Run: headless pygame with SDL's dummy video driver; simulated clock (each Clock.tick advances the game by its frame time, no real sleeping); random seed 0; keys injected as events and as key.get_pressed() state; no mouse input.
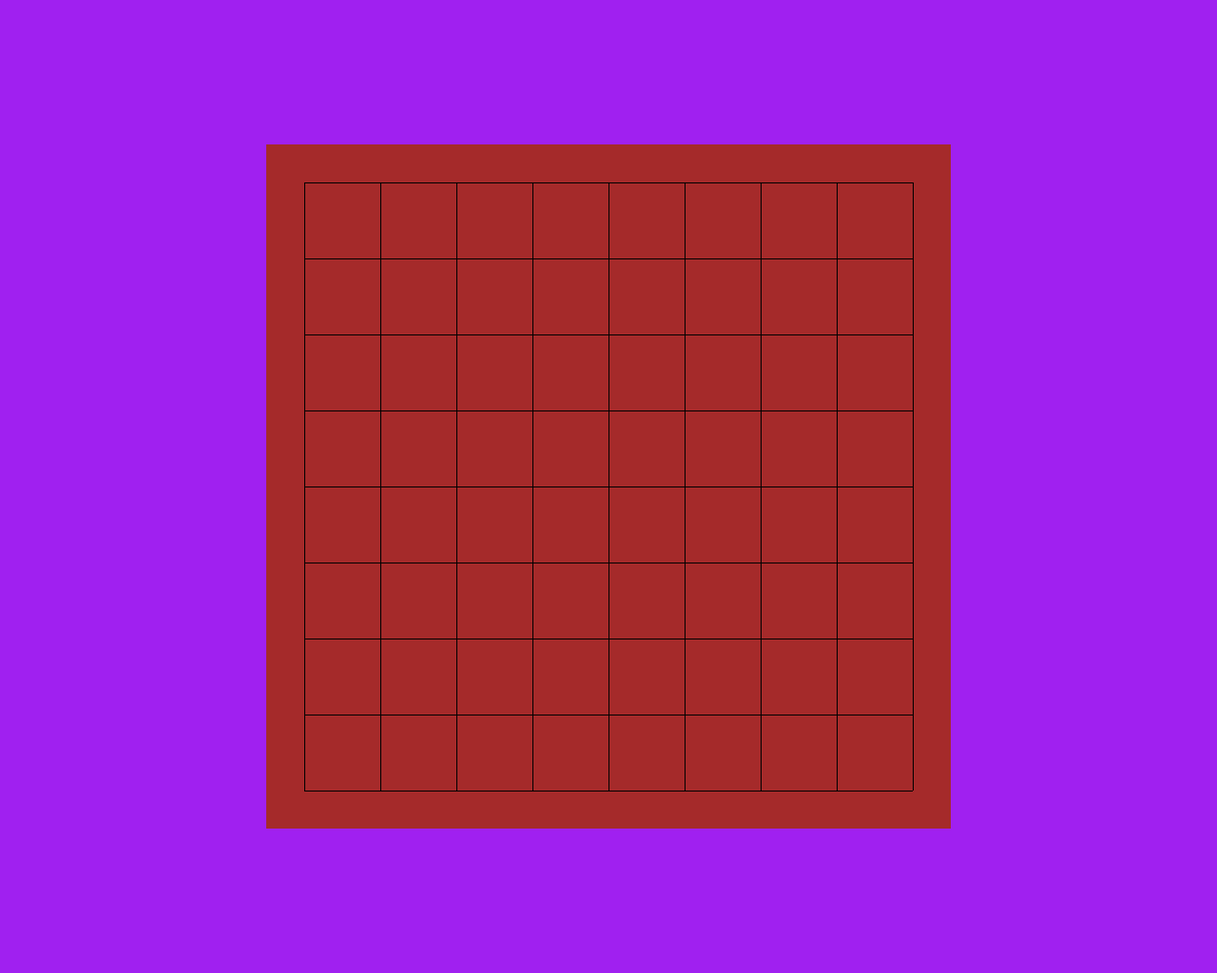
Frame 1 of 4 · flips 1–60 · no input
Frame 2 of 4 · flips 61–180 · tapped SPACE, RETURN · held RIGHT (→), D · screen unchanged from frame 1, image omitted
Frame 3 of 4 · flips 181–300 · held DOWN (↓), S · screen unchanged from frame 2, image omitted
Frame 4 of 4 · flips 301–420 · held LEFT (←), A, UP (↑), W · screen unchanged from frame 3, image omitted

The pygame program that drew these frames:

import sys

import pygame


def main():
    c = constants = {
        "SCR_WIDTH": 1280,
        "SCR_HEIGHT": 1024,
        "SCR_DIMS": (1280, 1024),
        "FPS": 60,
    }

    pygame.init()
    screen = pygame.display.set_mode(c["SCR_DIMS"])
    clock = pygame.time.Clock()
    dt = 0
    running = True

    board = pygame.Surface((720, 720))
    board.fill("brown")

    points = [i for i in range(40, 720, 80)]
    line_length = points[-1] - points[0]
    h_lines = [pygame.Rect(points[0], y, line_length, 1) for y in points]
    v_lines = [pygame.Rect(x, points[0], 1, line_length) for x in points]

    for line in h_lines:
        _ = pygame.draw.rect(board, "black", line)
    for line in v_lines:
        _ = pygame.draw.rect(board, "black", line)

    while running:
        # Input event handling
        for event in pygame.event.get():
            if event.type == pygame.QUIT:
                running = False

        # Update game logic

        # Update display
        screen.fill("purple")
        screen.blit(board, dest=(280, 152))
        pygame.display.flip()

        # Limit fps and update dt
        dt = clock.tick(60) / 1000

    pygame.quit()
    sys.exit()


if __name__ == "__main__":
    main()
